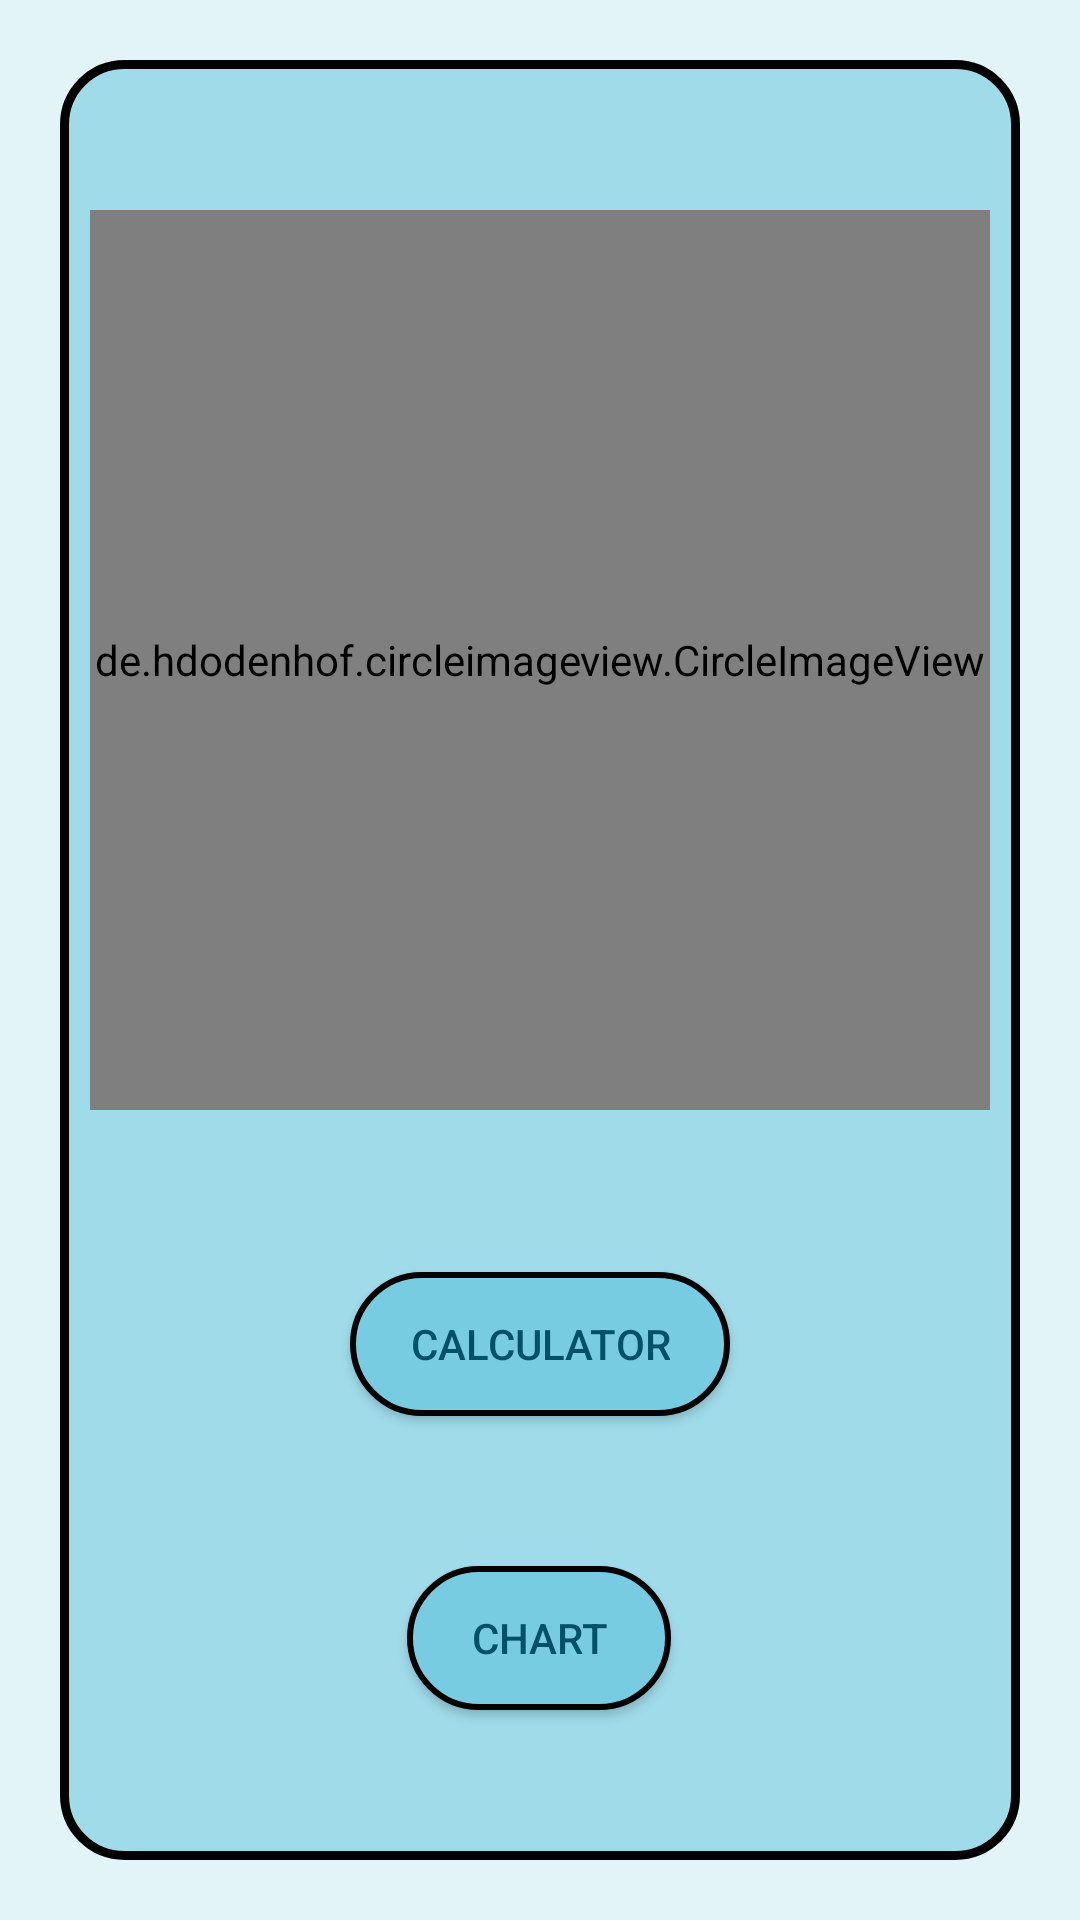

Layout XML and referenced resources for this Android screen:
<!-- AndroidManifest.xml: application theme Theme.CurrencyConverterApp -->
<!-- res/layout/activity_main.xml -->
<?xml version="1.0" encoding="utf-8"?>
<androidx.constraintlayout.widget.ConstraintLayout xmlns:android="http://schemas.android.com/apk/res/android"
    xmlns:app="http://schemas.android.com/apk/res-auto"
    xmlns:tools="http://schemas.android.com/tools"
    android:layout_width="match_parent"
    android:layout_height="match_parent"
    android:background="#E2F4F8"
    tools:context=".MainActivity">

    <androidx.constraintlayout.widget.ConstraintLayout
        android:layout_width="match_parent"
        android:layout_height="match_parent"
        android:layout_marginStart="20dp"
        android:layout_marginTop="20dp"
        android:layout_marginEnd="20dp"
        android:layout_marginBottom="20dp"
        android:background="@drawable/layout_bg"
        app:layout_constraintBottom_toBottomOf="parent"
        app:layout_constraintEnd_toEndOf="parent"
        app:layout_constraintStart_toStartOf="parent"
        app:layout_constraintTop_toTopOf="parent"

        tools:context=".MainActivity">

        <ScrollView
            android:layout_width="match_parent"
            android:layout_height="match_parent">

            <LinearLayout
                android:layout_width="match_parent"
                android:layout_height="wrap_content"
                android:orientation="vertical" />
        </ScrollView>

        <de.hdodenhof.circleimageview.CircleImageView
            android:id="@+id/circleImageView"
            android:layout_width="300dp"
            android:layout_height="300dp"
            android:layout_marginTop="50dp"
            android:src="@drawable/mainastronaut"
            app:civ_border_color="#FF000000"
            app:civ_border_width="2dp"
            app:layout_constraintEnd_toEndOf="parent"
            app:layout_constraintHorizontal_bias="0.495"
            app:layout_constraintStart_toStartOf="parent"
            app:layout_constraintTop_toTopOf="parent"
            tools:src="@drawable/mainastronaut"></de.hdodenhof.circleimageview.CircleImageView>

        <androidx.appcompat.widget.AppCompatButton
            android:id="@+id/ChartButton"
            android:layout_width="wrap_content"
            android:layout_height="wrap_content"
            android:layout_marginBottom="50dp"
            android:background="@drawable/shape"
            android:text="chart"
            android:textColor="#005066"
            app:iconTint="#FFFFFF"
            app:layout_constraintBottom_toBottomOf="parent"
            app:layout_constraintEnd_toEndOf="parent"
            app:layout_constraintHorizontal_bias="0.498"
            app:layout_constraintStart_toStartOf="parent" />

        <androidx.appcompat.widget.AppCompatButton
            android:id="@+id/CalculatorButton"
            android:layout_width="wrap_content"
            android:layout_height="wrap_content"
            android:layout_marginBottom="50dp"
            android:background="@drawable/shape"
            android:text="calculator"
            android:textColor="#005066"
            app:layout_constraintBottom_toTopOf="@+id/ChartButton"
            app:layout_constraintEnd_toEndOf="parent"
            app:layout_constraintStart_toStartOf="parent" />
    </androidx.constraintlayout.widget.ConstraintLayout>
</androidx.constraintlayout.widget.ConstraintLayout>
<!-- resources referenced by this layout -->
<resources>
  <!-- drawable layout_bg (drawable) -->
  <?xml version="1.0" encoding="UTF-8"?>
  <shape xmlns:android="http://schemas.android.com/apk/res/android">
      <solid android:color="#A0DBEA"/>
      <stroke android:width="3dp" android:color="@android:color/black" />
      <corners android:radius="20dp"/>
      <padding android:left="0dp" android:top="0dp" android:right="0dp" android:bottom="0dp" />
  </shape>
  <!-- drawable shape (drawable) -->
  <selector xmlns:android="http://schemas.android.com/apk/res/android">
      <item android:state_pressed="true" >
          <shape
              android:shape="rectangle">
  
              <stroke
                  android:width="2dp"
                  android:color="@color/black" />
  
              <corners android:radius="360dp"/>
  
              <padding
                  android:left="20dp"
                  android:top="10dp"
                  android:right="20dp"
                  android:bottom="10dp" >
              </padding>
              <solid
                  android:color="#E2F4F8"></solid>
  
          </shape>
      </item>
      <item>
          <shape
              android:shape="rectangle">
  
              <stroke
                  android:width="2dp"
                  android:color="@color/black" />
  
              <corners android:radius="360dp"/>
  
              <padding
                  android:left="20dp"
                  android:top="10dp"
                  android:right="20dp"
                  android:bottom="10dp" >
              </padding>
              <solid
                  android:color="#78cce2"></solid>
  
          </shape>
      </item>
  </selector>
  <style name="Theme.CurrencyConverterApp" parent="Theme.MaterialComponents.DayNight.NoActionBar">
          
          <item name="colorPrimary">@color/purple_500</item>
          <item name="colorPrimaryVariant">#78cce2</item>
          <item name="colorOnPrimary">@color/white</item>
          
          <item name="colorSecondary">@color/teal_200</item>
          <item name="colorSecondaryVariant">@color/teal_700</item>
          <item name="colorOnSecondary">@color/black</item>
          
          <item name="android:statusBarColor" tools:targetApi="l">?attr/colorPrimaryVariant</item>
          
      </style>
  <!-- not gathered from this repository: default colours our renderer supplied (Android Studio template values) -->
  <color name="purple_500">#FF6200EE</color>
  <color name="teal_200">#FF03DAC5</color>
  <color name="teal_700">#FF018786</color>
  <color name="black">#FF000000</color>
  <color name="white">#FFFFFFFF</color>
</resources>
